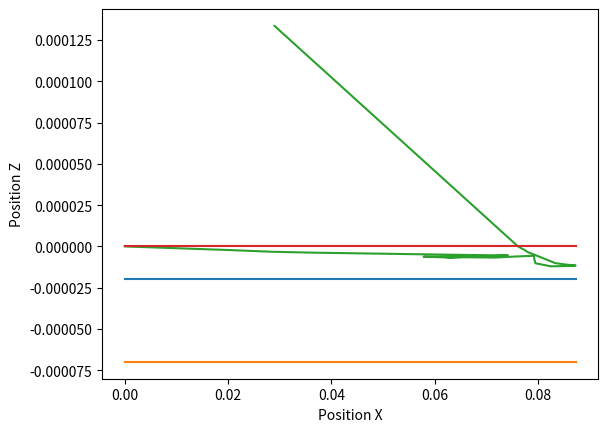

Write the Python code that produced this figure.
import numpy as np
import matplotlib.pyplot as plt
import random as rand
from collections import OrderedDict as Odict
import math as mt

class Modele_vocal_cords:
    
    def __init__(self, lambda_min, lambda_max):
        self.plage = np.linspace(lambda_min, lambda_max, 100)
    
    
    def _compute_coeff(self):
        lambd=10
        
        '''Melanosome'''
        mua_mel = 519* (lambd/500)**(-3) #cm^[-1] valide de [200 - 1200nm]
        
        '''Eau'''
    
    def _init_couches(self):
        self.layers = Odict({})
        
        self.layers['epithelium'] = {'epaisseur': 20*1e-6,
                                     'absorption': 10000,
                                     'diffusion': 1000000,
                                     'g': 0.9}
        self.layers['lamina'] = {'epaisseur': 50*1e-6,
                                     'absorption': 10000,
                                     'diffusion': 1000000,
                                     'g': 0.9}   
                                 
        return self.layers
                                 
class simulation:
    
    def __init__(self, layers):
        self.nb_photons = 10000
        self.thickness = 1*1e-3
        self.delta_z = 1*1e-5
        self.nb_pts = int(self.thickness/self.delta_z)
        self.couche = layers
    

    def transmission_photons(self):

        for i in range(len(self.couche.keys())):
            name = list(self.couche.keys())[i]
            if i == 0:
                self.propagation(self.couche[name])
            else:
                self.propagation(self.couche[name], self.dir)
                
        return self.data
        
    def propagation(self, layer, mu = [0,0,1]):
        absorption = []
        mu_x = mu[0]
        mu_y = mu[1]
        mu_z = mu[2]
        self.absorption_position = {}
        z_photons = 0
        x_photons = 0
        y_photons = 0
        pos_x = [0]
        pos_z = [0]
        
        iteration = 0            
        while iteration < 200:
            iteration +=1
            des_step = rand.random()
            step = -mt.log(des_step)/(layer['absorption']+layer['diffusion'])
            x_photons += mu_x*step
            y_photons += mu_y*step
            z_photons -= mu_z*step
            
            if 0>= pos_z[-1] > -layer['epaisseur']:
            
                absorp = self.nb_photons * (1- mt.exp(-self.delta_z*layer['absorption']))
                self.nb_photons -= absorp
     
                des_theta = rand.random()
                des_phi = rand.random()
                phi = 2* mt.pi*des_phi
                g = layer['g']
            
                anis = (1/(2*g))*(1+g**2-(1-g**2)**2/(1-g+2*g*des_theta)**2)
                theta = mt.acos(anis)
            
            
                if mu_z == 1:
                    mu_x = mt.sin(theta) * mt.cos(phi)
                    mu_y = mt.sin(theta) * mt.cos(phi)
                    mu_z = mt.cos(theta)
                elif mu_z == -1:
                    mu_x = mt.sin(theta) * mt.cos(phi)
                    mu_y = -mt.sin(theta) * mt.cos(phi)
                    mu_z = -mt.cos(theta)
                else:
                    mu_x = mt.sin(theta)*(mu_x*mu_z*mt.cos(theta) - mu_y*mt.sin(phi))/mt.sqrt(1-mu_z**2) + mu_x*mt.cos(theta)
                    mu_y = mt.sin(theta)*(mu_y*mu_z*mt.cos(theta) + mu_x*mt.sin(phi))/mt.sqrt(1-mu_z**2) + mu_y*mt.cos(theta)
                    mu_z = mt.sqrt(1 - mu_z**2)*mt.sin(theta)*mt.cos(phi) + mu_z * mt.cos(theta)
            else:
                pass
                
            pos_z.append(z_photons)
            pos_x.append(x_photons)
            absorption.append(absorp)
            self.dir = [mu_x, mu_y, mu_z]
            self.data = tuple([pos_x, pos_z, absorption])
            

            


class plots:
    
    def __init__(self, data, layers):
        self.thickness = []
        self.data = data
        self.layers = layers
        self.thickness.append(-self.layers['epithelium']['epaisseur'])
                       
    plt.figure()
    def plot_layers(self):
        dat1 = self.data[0]
        dat2 = self.data[1]
        thickness = 0
        for i in range(len(self.layers.keys())):
            name = list(self.layers)[i]
            layer = self.layers[name]
            thickness -= layer['epaisseur']
            plt.plot([min(dat1),max(dat1)],[thickness, thickness])
            
        plt.plot(dat1, dat2)
        plt.plot([min(dat1),max(dat1)],[0, 0])
        plt.xlabel('Position X')
        plt.ylabel('Position Z')
        plt.show()
        
        
mod = Modele_vocal_cords(0, 1)
layers = mod._init_couches()
sim = simulation(layers)
data = sim.transmission_photons()

pl = plots(list(data), layers)
pl.plot_layers()






def read_txt(self,fileID):
    data = []
    separate = [0]
    self.data_x = []
    self.data_y = []
    n=0;
    f = open(fileID,'r')
    f_read = f.read()
    for j,i in enumerate(f_read):
        if i in ["\t", "\n"]:
            n+=1
            separate.append(j)
            data.append(f_read[separate[n-1]:separate[n]])
    
    for i,j in enumerate(data):
        if i%2 == 0:
            j = j[1:]
            data_x.append(j)
        else:
            j = j[1:]
            data_y.append(j)

    data_x = data_x[2:]
    data_y = data_y[2:]
    i=0
    for i in range(10):
        data_x.append(float(data_x[i]))
        data_y.append(float(data_y[i]))




















    
                                     
